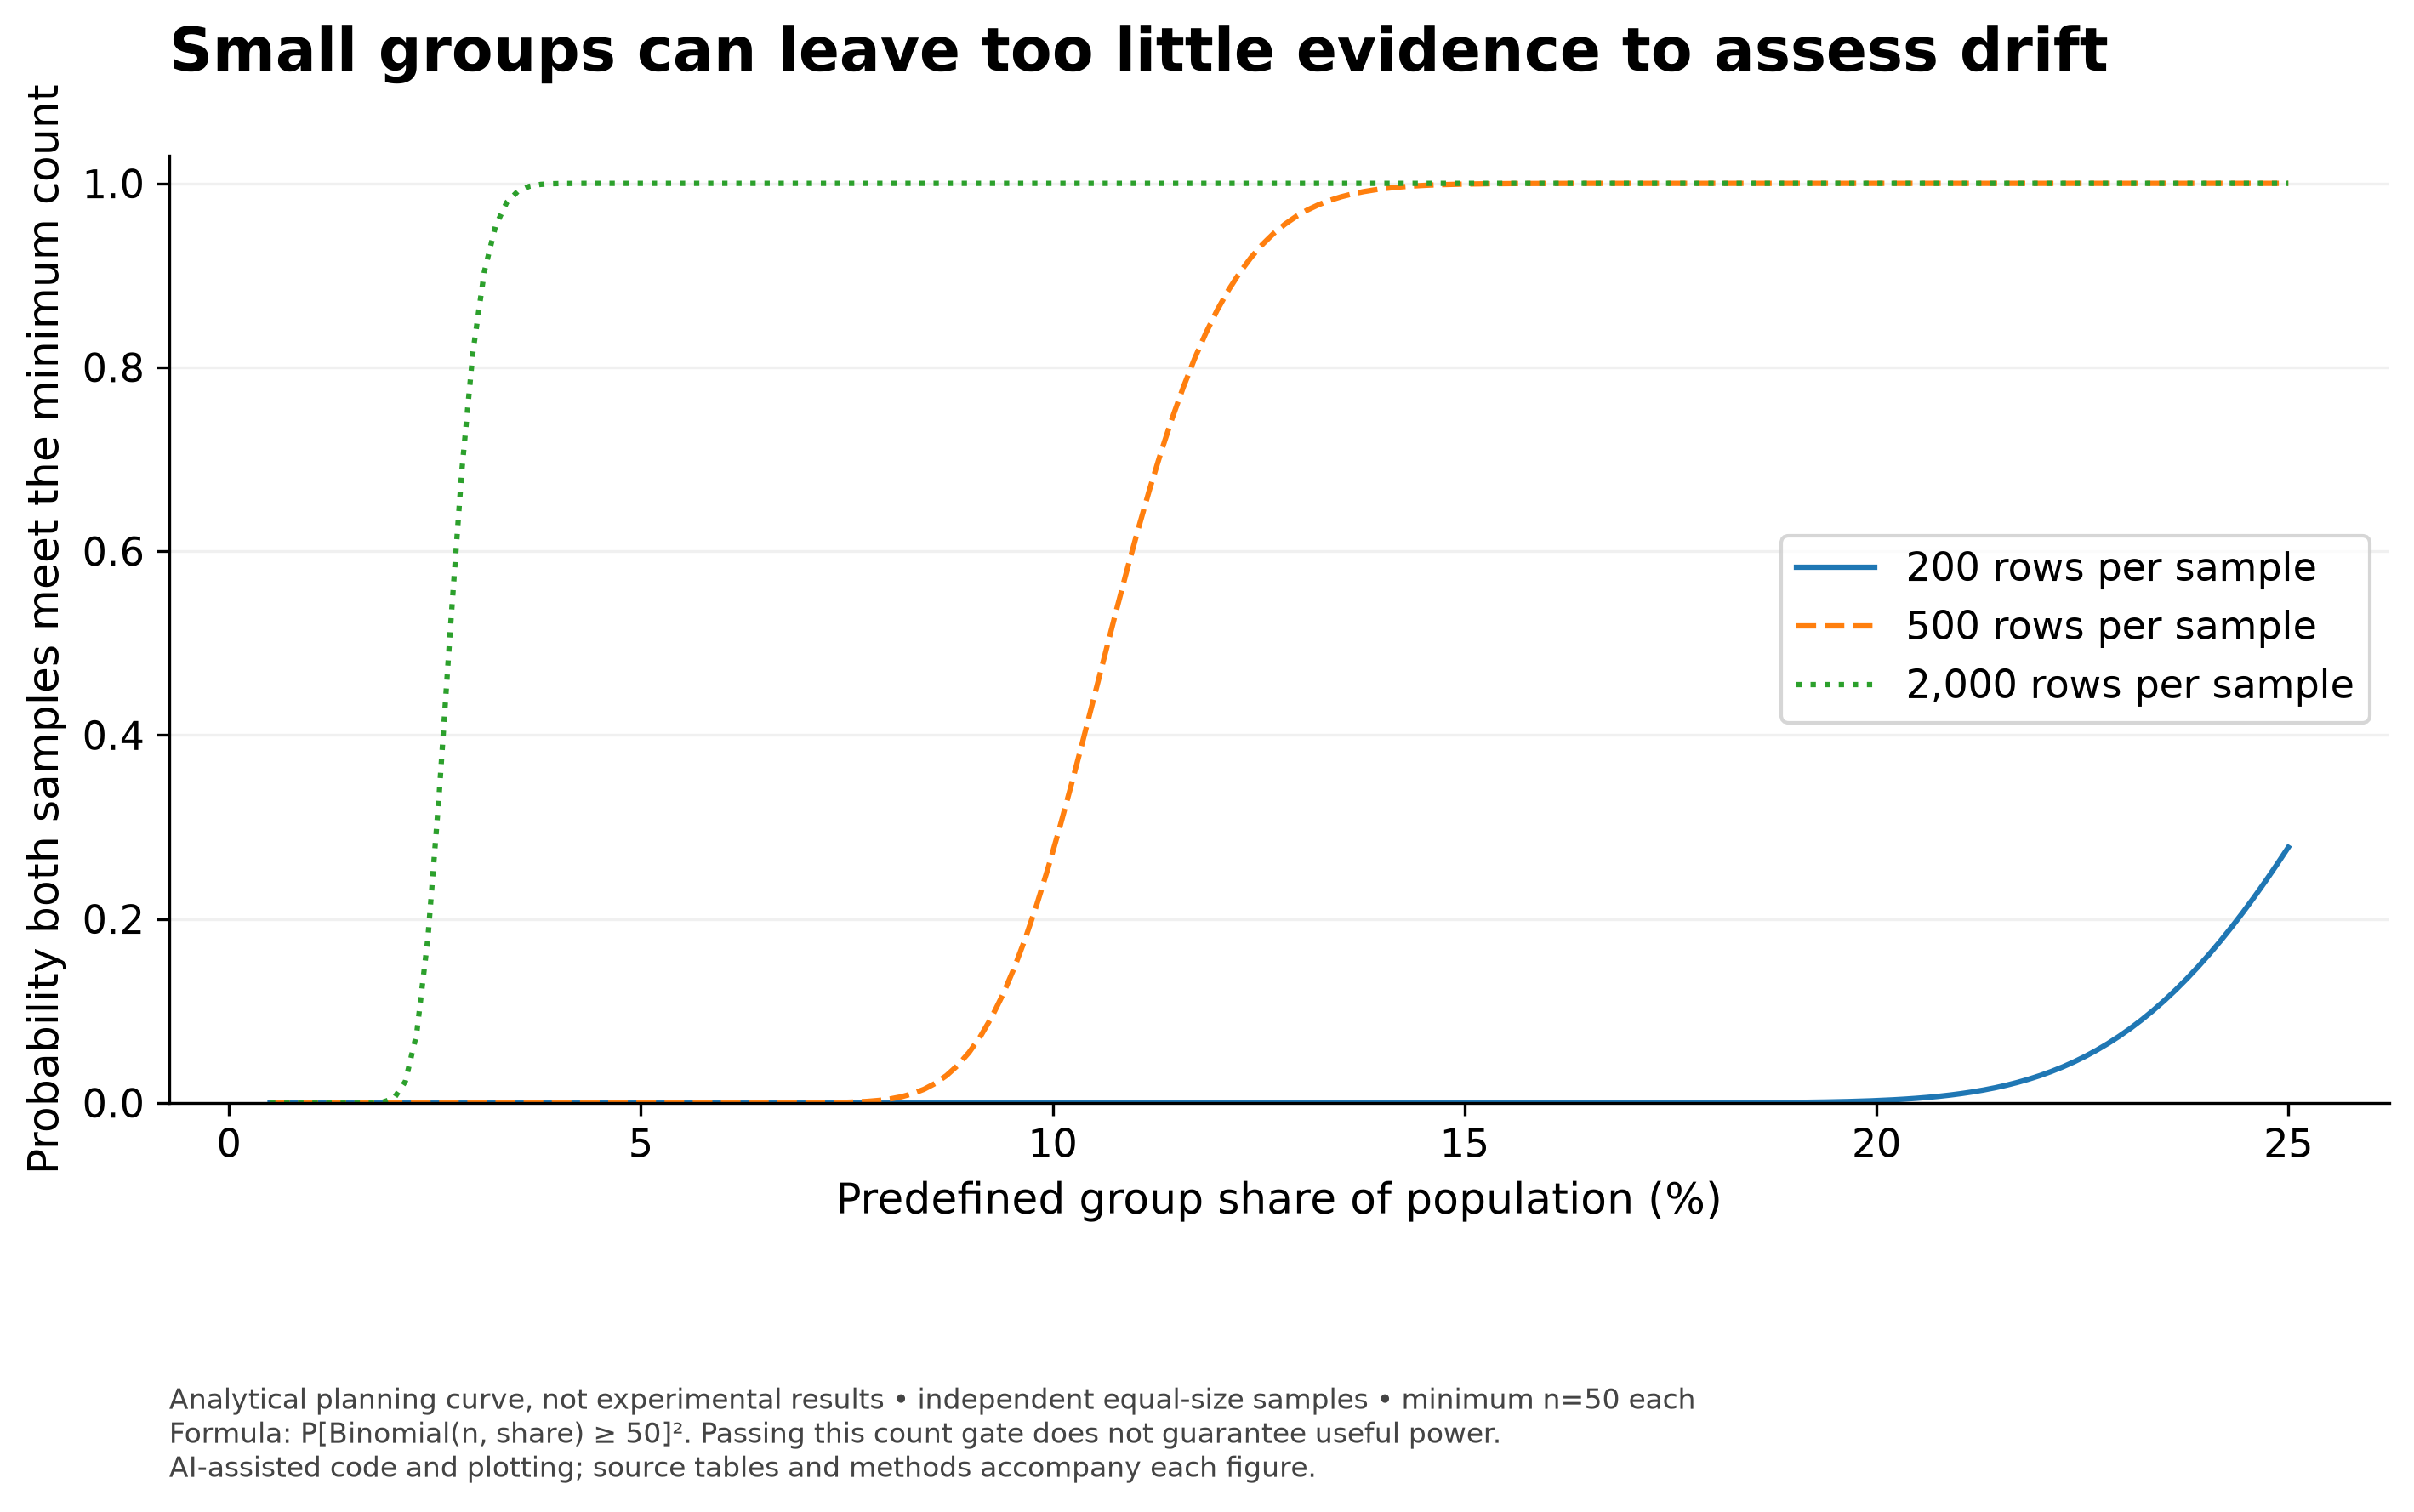

Source data for this figure (header and first rows):
share, sample_size, minimum_count, probability_both_supported
0.005, 200, 50, 3.7212916498e-136
0.006369, 200, 50, 8.00059300475e-126
0.007737, 200, 50, 1.51928111572e-117
0.009106, 200, 50, 1.20011113642e-110
0.01047, 200, 50, 9.64194194956e-105
0.01184, 200, 50, 1.38348775686e-99
0.01321, 200, 50, 5.17167093633e-95
0.01458, 200, 50, 6.56854342793e-91
0.01595, 200, 50, 3.44116876271e-87
0.01732, 200, 50, 8.60427866918e-84
0.01869, 200, 50, 1.14916200105e-80
0.02006, 200, 50, 8.95799991642e-78
0.02142, 200, 50, 4.37595612595e-75
0.02279, 200, 50, 1.41936717616e-72
0.02416, 200, 50, 3.20629835301e-70
0.02553, 200, 50, 5.24926684435e-68
0.0269, 200, 50, 6.44117168845e-66
0.02827, 200, 50, 6.0955837292e-64
0.02964, 200, 50, 4.55932699763e-62
0.03101, 200, 50, 2.75314164224e-60
0.03237, 200, 50, 1.367137637e-58
0.03374, 200, 50, 5.67373826129e-57
0.03511, 200, 50, 1.9960882723e-55
0.03648, 200, 50, 6.02856958636e-54
0.03785, 200, 50, 1.58066139504e-52
0.03922, 200, 50, 3.63413124406e-51
0.04059, 200, 50, 7.39263315271e-50
0.04196, 200, 50, 1.34136176334e-48
0.04332, 200, 50, 2.18682504428e-47
0.04469, 200, 50, 3.22463409795e-46
0.04606, 200, 50, 4.3267482266e-45
0.04743, 200, 50, 5.31182979692e-44
0.0488, 200, 50, 5.99667940381e-43
0.05017, 200, 50, 6.25407768684e-42
0.05154, 200, 50, 6.05119838718e-41
0.05291, 200, 50, 5.4530612887e-40
0.05427, 200, 50, 4.5933071076e-39
0.05564, 200, 50, 3.62864901621e-38
0.05701, 200, 50, 2.69675479688e-37
0.05838, 200, 50, 1.89087154499e-36
0.05975, 200, 50, 1.25420054897e-35
0.06112, 200, 50, 7.88928775603e-35
0.06249, 200, 50, 4.71719723207e-34
0.06385, 200, 50, 2.68688841595e-33
0.06522, 200, 50, 1.46089310059e-32
0.06659, 200, 50, 7.59659940286e-32
0.06796, 200, 50, 3.78468867284e-31
0.06933, 200, 50, 1.80960109055e-30
0.0707, 200, 50, 8.3169861106e-30
0.07207, 200, 50, 3.67983713684e-29
0.07344, 200, 50, 1.5695788116e-28
0.0748, 200, 50, 6.46261137686e-28
0.07617, 200, 50, 2.57187786704e-27
0.07754, 200, 50, 9.90439152809e-27
0.07891, 200, 50, 3.69514092372e-26
0.08028, 200, 50, 1.33698099656e-25
0.08165, 200, 50, 4.69626029961e-25
0.08302, 200, 50, 1.60299227793e-24
0.08439, 200, 50, 5.32184353162e-24
0.08575, 200, 50, 1.7199822752e-23
... 480 more rows
